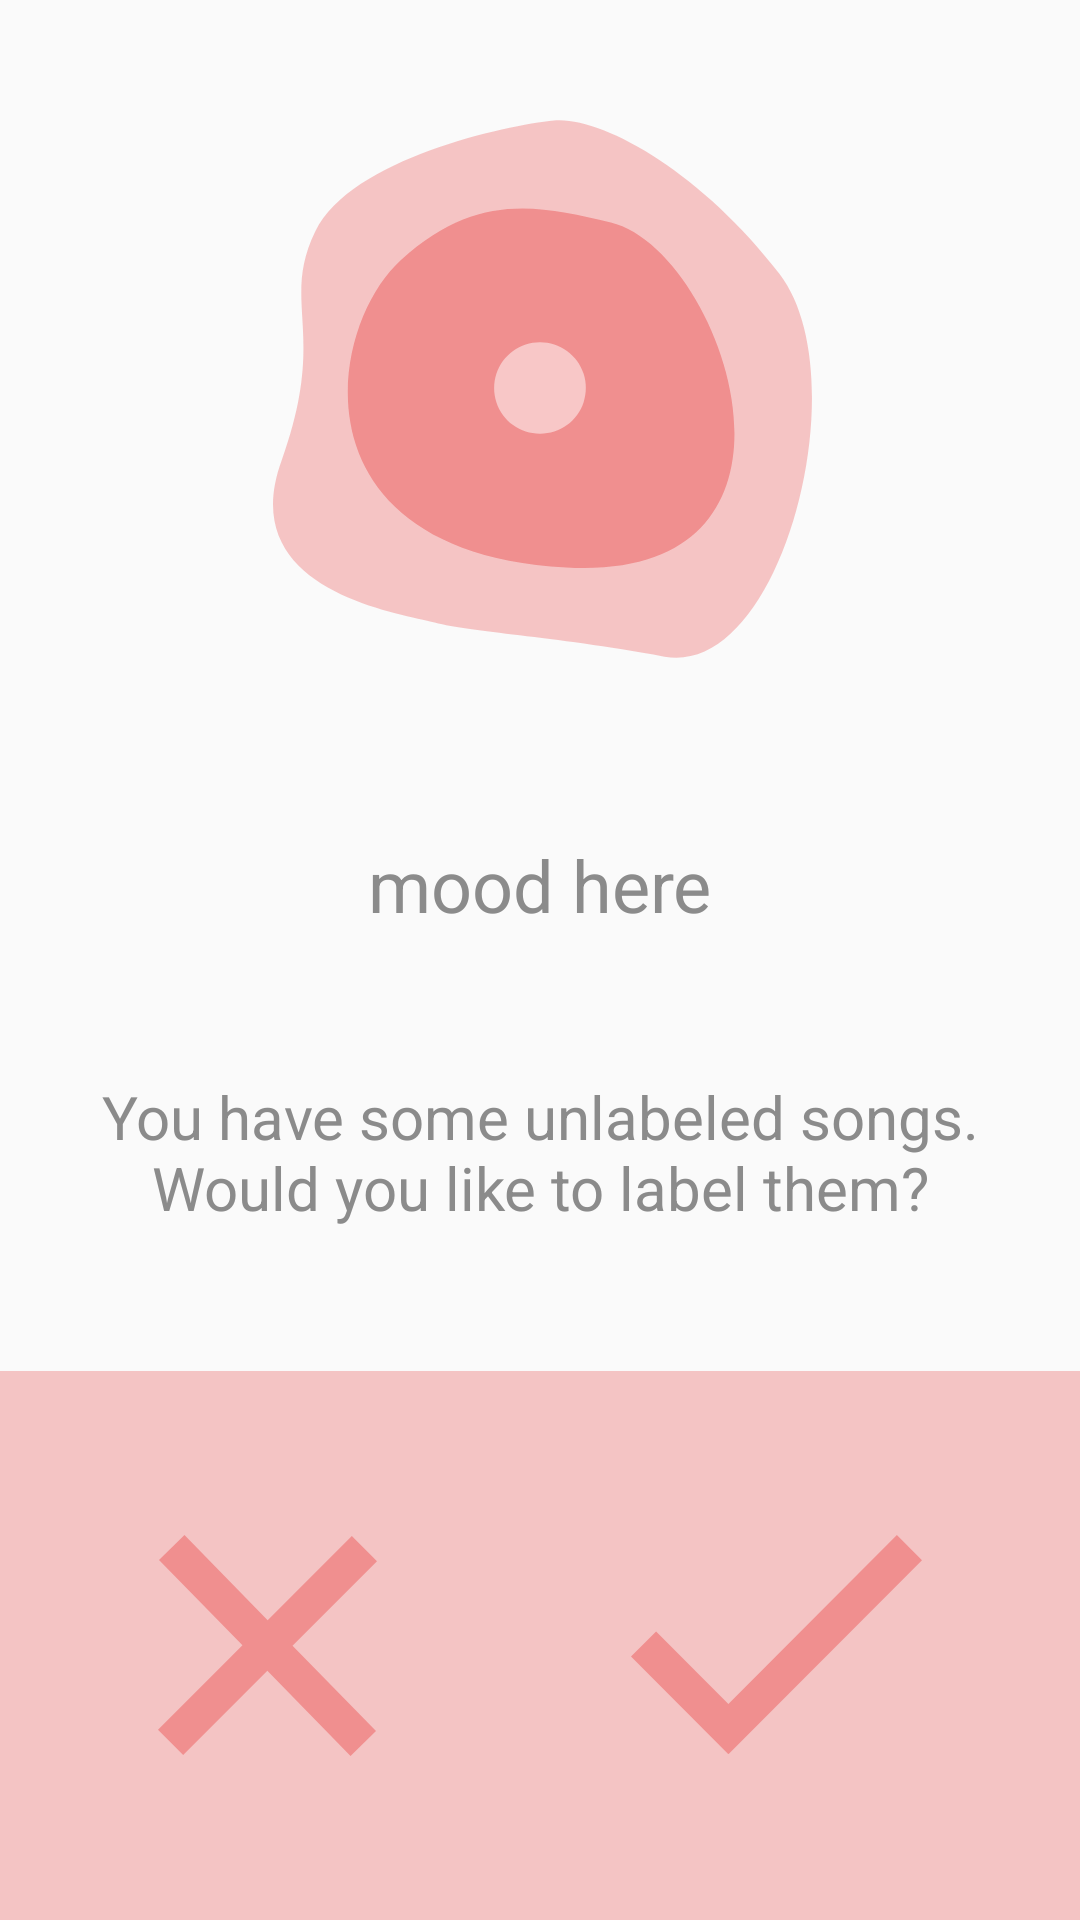

The Android layout XML behind this screen, and the referenced resources:
<!-- AndroidManifest.xml: application theme AppTheme -->
<!-- res/layout/activity_unlabeled_message.xml -->
<?xml version="1.0" encoding="utf-8"?>
<android.support.constraint.ConstraintLayout xmlns:android="http://schemas.android.com/apk/res/android"
    xmlns:app="http://schemas.android.com/apk/res-auto"
    xmlns:tools="http://schemas.android.com/tools"
    android:layout_width="match_parent"
    android:layout_height="match_parent"
    tools:context="music_player.UnlabeledMessageActivity">

    <LinearLayout
        android:layout_width="match_parent"
        android:layout_height="match_parent"
        android:orientation="vertical">

        <LinearLayout
            android:layout_width="match_parent"
            android:layout_height="0dp"
            android:layout_weight="1"
            android:orientation="vertical"
            >

            <ImageView
                android:id="@+id/unlabeled_msg_imageView"
                android:layout_width="190dp"
                android:layout_height="0dp"
                android:layout_weight="1.5"
                android:layout_marginEnd="8dp"
                android:layout_marginLeft="8dp"
                android:layout_marginRight="8dp"
                android:layout_marginStart="8dp"
                android:layout_marginTop="8dp"
                android:layout_gravity="top|center"
                app:srcCompat="@drawable/avd_anim_surprised" />

            <TextView
                android:id="@+id/unlabeled_msg_mood"
                android:layout_width="wrap_content"
                android:layout_height="0dp"
                android:layout_weight="0.2"
                android:layout_marginEnd="8dp"
                android:layout_marginLeft="8dp"
                android:layout_marginRight="8dp"
                android:layout_marginStart="8dp"
                android:layout_marginTop="28dp"
                android:text="mood here"
                android:textColor="@color/colorTextColor"
                android:textSize="24sp"
                android:layout_gravity="center"
                />

            <TextView
                android:id="@+id/textView2"
                android:layout_width="match_parent"
                android:layout_height="0dp"
                android:layout_weight="0.9"
                android:text="@string/unlabeled_msg"
                android:textAlignment="center"
                android:gravity="center"
                android:paddingLeft="8dp"
                android:paddingRight="8dp"
                android:layout_gravity="center|bottom"
                android:textColor="@color/colorTextColor"
                android:textSize="20sp"
                />

        </LinearLayout>


        <RelativeLayout
            android:layout_width="match_parent"
            android:layout_height="0dp"
            android:layout_weight="0.4"
            android:background="@color/colorPrimaryLight"
            app:layout_constraintBottom_toBottomOf="parent"
            app:layout_constraintEnd_toEndOf="parent"
            app:layout_constraintStart_toStartOf="parent">


            <LinearLayout
                android:id="@+id/linearLayout"
                android:layout_width="match_parent"
                android:layout_height="wrap_content"
                android:layout_centerHorizontal="true"
                android:layout_centerVertical="true"
                android:layout_marginBottom="32dp"
                android:layout_marginEnd="8dp"
                android:layout_marginLeft="8dp"
                android:layout_marginRight="8dp"
                android:layout_marginStart="8dp"
                android:orientation="horizontal"
                app:layout_constraintBottom_toBottomOf="parent"
                app:layout_constraintEnd_toEndOf="parent"
                app:layout_constraintHorizontal_bias="0.514"
                app:layout_constraintStart_toStartOf="parent">

                <ImageButton
                    android:id="@+id/unlabeled_msg_cross_btn"
                    android:layout_width="wrap_content"
                    android:layout_height="wrap_content"
                    android:layout_margin="5dp"
                    android:layout_weight="1"
                    app:srcCompat="@drawable/cross_btn"
                    android:background="@android:color/transparent"
                    app:layout_constraintBottom_toBottomOf="parent"
                    app:layout_constraintStart_toStartOf="parent" />

                <ImageButton
                    android:id="@+id/unlabeled_msg_tick_btn"
                    android:layout_width="wrap_content"
                    android:layout_height="wrap_content"
                    android:layout_marginBottom="5dp"
                    android:layout_marginRight="5dp"
                    android:layout_marginTop="5dp"
                    android:layout_weight="1"
                    android:background="@android:color/transparent"
                    app:srcCompat="@drawable/tick_btn"
                    app:layout_constraintBottom_toBottomOf="parent"
                    app:layout_constraintEnd_toEndOf="parent" />

            </LinearLayout>

        </RelativeLayout>

    </LinearLayout>

</android.support.constraint.ConstraintLayout>
<!-- resources referenced by this layout -->
<resources>
  <color name="colorPrimaryLight">#80f08f8f</color>
  <color name="colorTextColor">#8B8B8B</color>
  <!-- drawable avd_anim_surprised: vector/xml drawable (drawable, 28019 chars, omitted) -->
  <!-- drawable cross_btn (drawable) -->
  <?xml version="1.0" encoding="utf-8"?>
  <vector xmlns:android="http://schemas.android.com/apk/res/android"
      android:viewportWidth="72.938"
      android:viewportHeight="73.591"
      android:width="72.938dp"
      android:height="73.591dp">
      <group
          android:translateX="-490.062"
          android:translateY="-508.531">
          <path
              android:pathData="M534.868 545.376L563 517.244l-8.386 -8.386 -28.033 28.033 -27.703 -28.36 -8.484 8.287 27.8 28.46 -28.132 28.132 8.387 8.386 28.033 -28.033 27.702 28.36 8.484 -8.288 -27.8 -28.459z"
              android:fillColor="#f08f8f" />
      </group>
  </vector>
  <!-- drawable tick_btn (drawable) -->
  <?xml version="1.0" encoding="utf-8"?>
  <vector xmlns:android="http://schemas.android.com/apk/res/android"
      android:viewportWidth="97.157"
      android:viewportHeight="72.938"
      android:width="97.157dp"
      android:height="72.938dp">
      <group
          android:translateX="-637.843"
          android:translateY="-507.531">
          <path
              android:pathData="M670.365 580.385l0.084 0.084 64.551 -64.552 -8.386 -8.386 -56.249 56.249 -24.136 -24.137 -8.386 8.387 32.439 32.439 0.083 -0.084z"
              android:fillColor="#f08f8f" />
      </group>
  </vector>
  <string name="unlabeled_msg">You have some unlabeled songs. Would you like to label them?</string>
  <style name="AppTheme" parent="Theme.AppCompat.Light.NoActionBar">
          
          <item name="colorPrimary">@color/colorPrimary</item>
          <item name="colorPrimaryDark">@color/colorPrimaryDark</item>
          <item name="colorAccent">@color/colorAccent</item>
  
      </style>
  <color name="colorPrimary">#f08f8f</color>
  <color name="colorPrimaryDark">#f08f8f</color>
  <color name="colorAccent">#f08f8f</color>
</resources>
